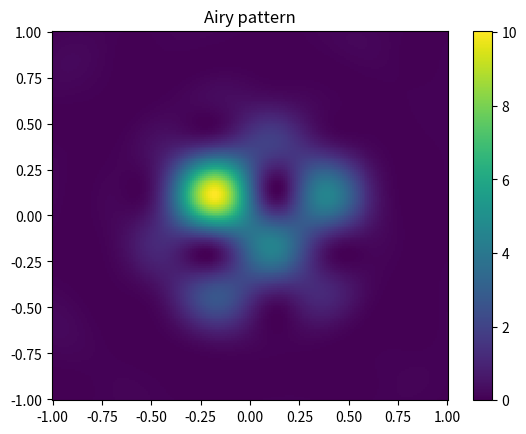
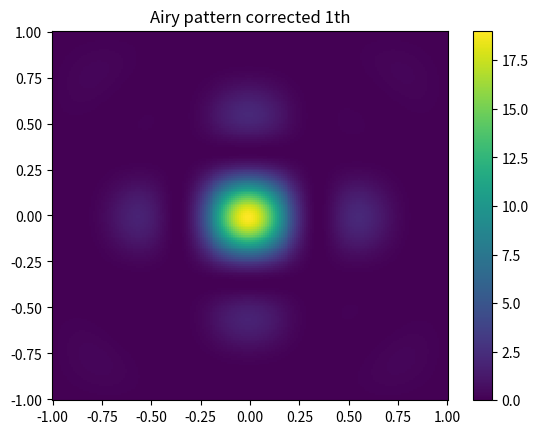
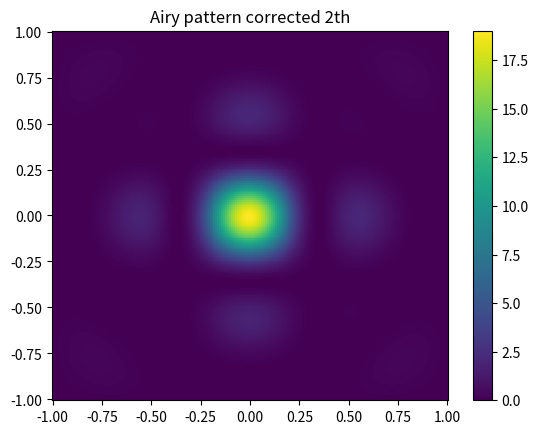
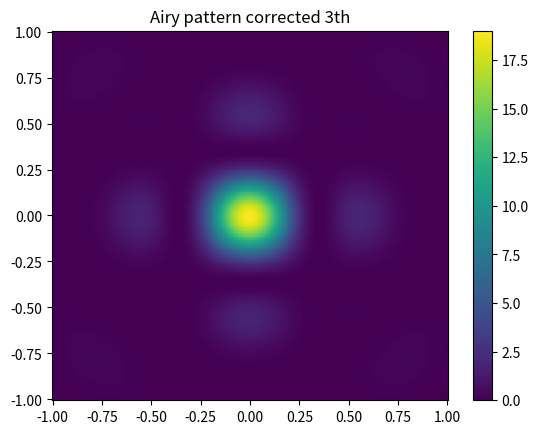
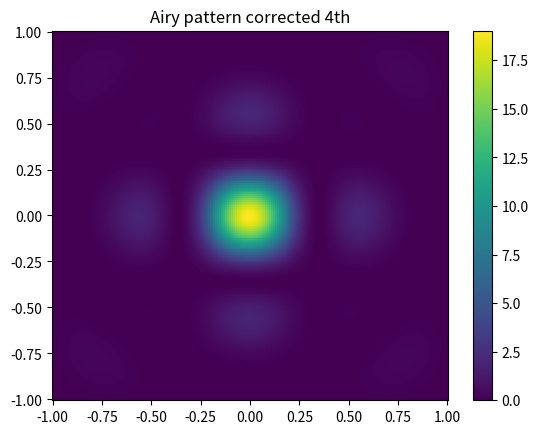

Write Python code to recreate these figures, in order.
"""Весь код писался в GoogleColaboratory, поэтому здесь только код, без проекта и тд"""


import cmath as cm
import math as m
import numpy as np
import matplotlib.pyplot as plt
from scipy.special import jvp
from math import*

'''Constants in SI'''
R = 1e-3
a = 5e-4
lmbd = 720e-9
k = 2 * cm.pi / lmbd
E0 = 1
z = 1
N = 201

teta_max = 1 * R
tetas = np.linspace(-teta_max, teta_max, N, endpoint=True)



def f_constans(teta_x: float, teta_y: float, E=E0):
  if teta_x == 0 and teta_y == 0:
    return pi * a ** 2 * E / (lmbd * z)
  sq = m.sqrt(teta_x ** 2 + teta_y ** 2)
  j = jvp(1, k * a * sq, 0)
  return a * E * j  / (z * sq)

def certain_e(teta_x: float, teta_y: float, phase: float):
  return cm.exp(complex('j') * ((k * R / 2) * (teta_x + teta_y + phase)))

def i_4_sourses(phase_arr, teta_x: float, teta_y: float):
  exps = np.array([certain_e(-teta_x, -teta_y, phase_arr[0]), certain_e(teta_x, -teta_y, phase_arr[1]), certain_e(teta_x, teta_y, phase_arr[2]), certain_e(-teta_x, teta_y, phase_arr[3])])
  res_exp = sum(exps)
  return f_constans(teta_x, teta_y) ** 2 * (res_exp.real ** 2 + res_exp.imag ** 2)

def num_py_arr(tetas, phase_arr=None):
  if phase_arr is None:
    phase_arr = [0,0,0,0]
  return np.array([[i_4_sourses(phase_arr, x, y) for y in tetas] for x in tetas])

def show_graf(tetas, fi_arr, title='Airy pattern'):
  # print(fi_arr / 2 / pi)
  I_2d_arr = num_py_arr(tetas, fi_arr)
  fig, ax = plt.subplots()
  ax.set_title(title)
  cf = ax.pcolormesh(tetas/R, tetas/R, I_2d_arr)
  # for i in range(4):
  #       plt.arrow(0, 0, cos(fi_arr[i]) / 2, sin(fi_arr[i]) / 2, width = 0.02, color="black")
  fig.colorbar(cf, ax=ax)
  plt.show()




def find_better_phase(real_phase_arr, plus_arr, tetas, size_of_point=5, steps=100):
  # Фукция ищёт поправку к plus_arr, при постоянном phase_arr
  plus_phase = np.zeros(len(real_phase_arr))
  deltas = np.linspace(0, 2 * pi, steps)
  new_tetas = tetas[len(tetas) // 2 - size_of_point : len(tetas) // 2 + size_of_point]

  def i_in_focus(delta, i=0):
    #Средняя интенсивность в квадрате 2*size_of_points+1
    pluser = real_phase_arr + plus_arr + plus_phase
    pluser[i] += delta
    return np.array([([i_4_sourses(pluser, x, y) for y in new_tetas]) for x in new_tetas]).mean()

  for i in range(len(real_phase_arr)):
    better_delta = max(deltas, key=lambda x: i_in_focus(x, i))
    # print(better_delta / pi)
    plus_phase[i] = better_delta 

  return(plus_phase)

fi_0 = np.random.random(4)
plused_phase = np.zeros(len(fi_0))
show_graf(tetas, fi_0 + plused_phase)

for num in range(4):
  print(plused_phase)
  plused_phase += find_better_phase(fi_0, plused_phase, tetas)
  show_graf(tetas, fi_0 + plused_phase, f'Airy pattern corrected {num + 1}th')